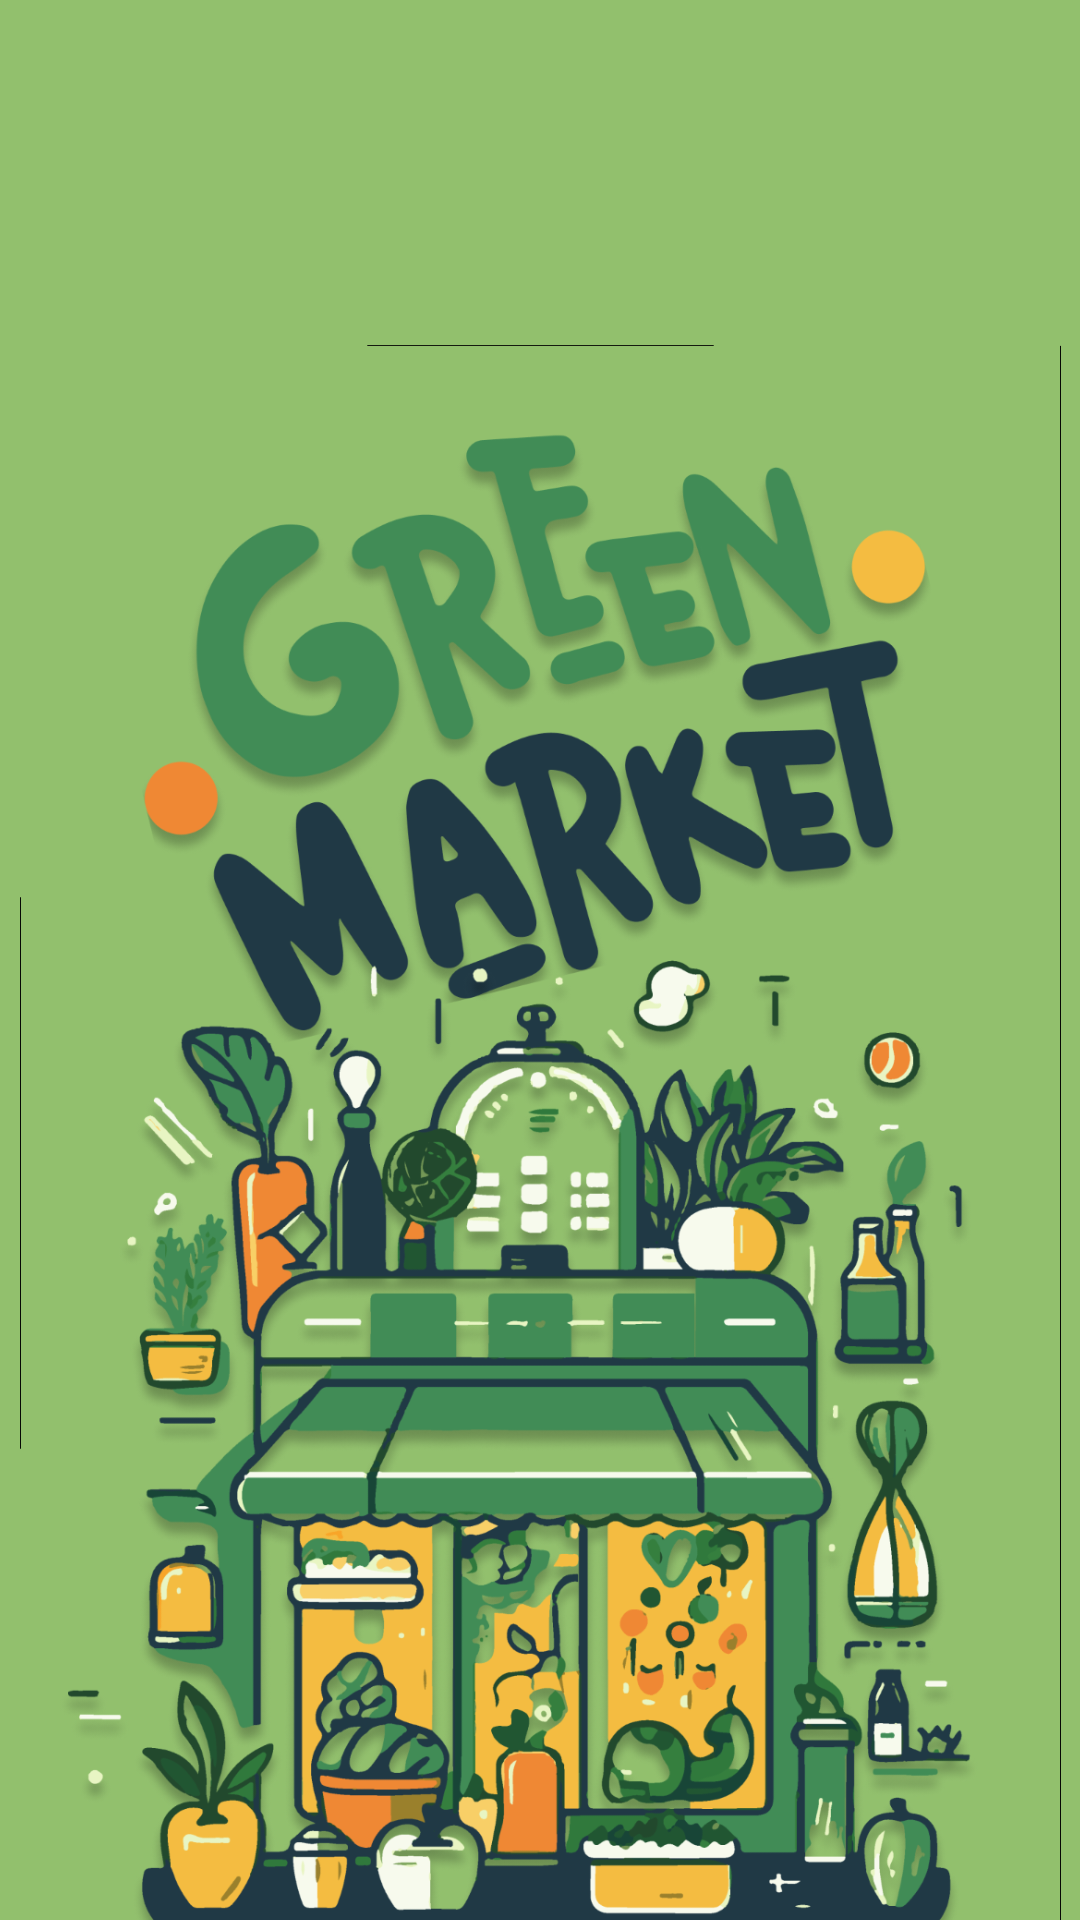

Here is an Android app screen rendered from its layout file. Give the layout XML and the strings, colors and styles it references.
<!-- AndroidManifest.xml: application theme Theme.Green_Market -->
<!-- res/layout/activity_main.xml -->
<?xml version="1.0" encoding="utf-8"?>
<androidx.constraintlayout.widget.ConstraintLayout xmlns:android="http://schemas.android.com/apk/res/android"
    xmlns:app="http://schemas.android.com/apk/res-auto"
    xmlns:tools="http://schemas.android.com/tools"
    android:layout_width="match_parent"
    android:layout_height="match_parent"
    android:background="#92C06D"
    tools:context=".SplashActivity" >

    <ImageView
        android:id="@+id/imageViewSplash_splash"
        android:layout_width="347dp"
        android:layout_height="614dp"
        android:layout_marginStart="32dp"
        android:layout_marginTop="150dp"
        android:layout_marginEnd="32dp"
        android:layout_marginBottom="8dp"
        app:layout_constraintBottom_toBottomOf="parent"
        app:layout_constraintEnd_toEndOf="parent"
        app:layout_constraintStart_toStartOf="parent"
        app:layout_constraintTop_toTopOf="parent"
        app:srcCompat="@drawable/splash_imagen_9" />
</androidx.constraintlayout.widget.ConstraintLayout>
<!-- resources referenced by this layout -->
<resources>
  <!-- drawable splash_imagen_9: png bitmap (drawable-hdpi, 1025772 bytes) -->
  <style name="Theme.Green_Market" parent="Theme.MaterialComponents.DayNight.DarkActionBar">
          
          <item name="colorPrimary">@color/purple_500</item>
          <item name="colorPrimaryVariant">@color/purple_700</item>
          <item name="colorOnPrimary">@color/white</item>
          
          <item name="colorSecondary">@color/teal_200</item>
          <item name="colorSecondaryVariant">@color/teal_700</item>
          <item name="colorOnSecondary">@color/black</item>
          
          <item name="android:statusBarColor">?attr/colorPrimaryVariant</item>
          
      </style>
  <!-- not gathered from this repository: default colours our renderer supplied (Android Studio template values) -->
  <color name="purple_500">#FF6200EE</color>
  <color name="purple_700">#FF3700B3</color>
  <color name="teal_200">#FF03DAC5</color>
  <color name="teal_700">#FF018786</color>
  <color name="black">#FF000000</color>
  <color name="white">#FFFFFFFF</color>
</resources>
